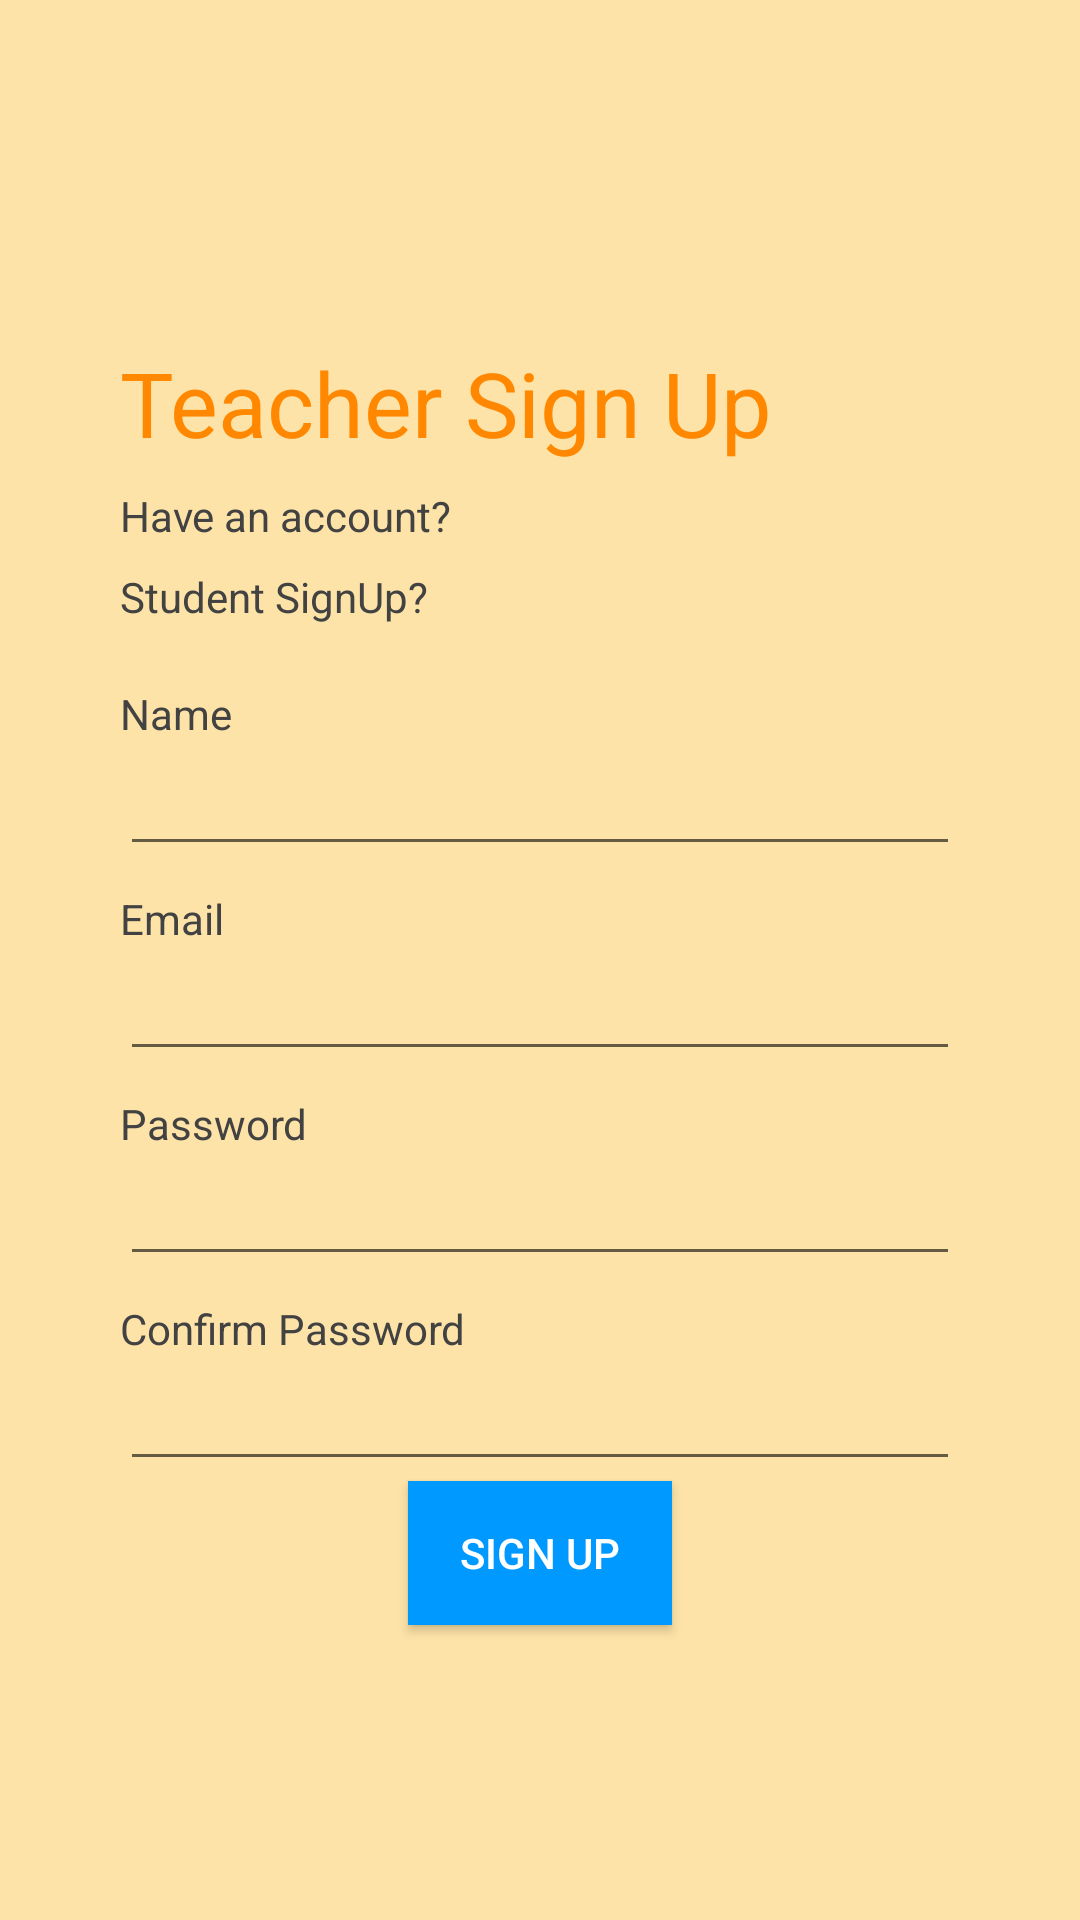

This screen was rendered from an Android layout file. Write that file and the resources it references.
<!-- AndroidManifest.xml: application theme AppTheme -->
<!-- res/layout/activity_teacher_signup.xml -->
<?xml version="1.0" encoding="utf-8"?>
<RelativeLayout xmlns:android="http://schemas.android.com/apk/res/android"
    android:layout_width="match_parent"
    android:layout_height="match_parent"
    android:id="@+id/tsign_up_relative">
    <ScrollView  xmlns:android="http://schemas.android.com/apk/res/android"
        android:layout_width="match_parent"
        android:layout_height="match_parent"
        android:fillViewport="true"
        android:background="#FDE3A7">

        <LinearLayout
            android:id="@+id/tsign_up_linear"
            android:layout_width="match_parent"
            android:layout_height="wrap_content"
            android:gravity="center_vertical"
            android:paddingLeft="40dp"
            android:paddingRight="40dp"
            android:orientation="vertical">


            <TextView
                android:layout_width="wrap_content"
                android:layout_height="wrap_content"
                android:layout_marginTop="16dp"
                android:text="Teacher Sign Up"
                android:textSize="30sp"
                android:textColor="#f80"/>

            <TextView
                android:layout_width="wrap_content"
                android:layout_height="wrap_content"
                android:layout_marginTop="8dp"
                android:textSize="14sp"
                android:text="Have an account?"
                android:textColor="#424242"
                android:id="@+id/thaveAccount"/>
            <TextView
                android:layout_width="wrap_content"
                android:layout_height="wrap_content"
                android:layout_marginTop="8dp"
                android:textColor="#424242"
                android:text="Student SignUp? "/>

            <TextView
                android:layout_width="wrap_content"
                android:layout_height="wrap_content"
                android:layout_marginTop="20dp"
                android:textColor="#424242"
                android:text="Name"/>

            <EditText
                android:layout_width="match_parent"
                android:layout_height="wrap_content"
                android:textColor="#424242"
                android:textColorHint="#e6e6e6"
                android:id="@+id/teditName"/>

            <TextView
                android:layout_width="wrap_content"
                android:layout_height="wrap_content"
                android:layout_marginTop="8dp"
                android:textColor="#424242"
                android:text="Email"/>

            <EditText
                android:id="@+id/tsign_up_email_text"
                android:layout_width="match_parent"
                android:layout_height="wrap_content"
                android:textColor="#424242"
                android:textColorHint="#e6e6e6"
                android:inputType="textEmailAddress"/>

            <TextView
                android:layout_width="wrap_content"
                android:layout_height="wrap_content"
                android:layout_marginTop="8dp"
                android:textColor="#424242"
                android:text="Password"/>

            <EditText
                android:id="@+id/tsign_up_password_text"
                android:layout_width="match_parent"
                android:layout_height="wrap_content"
                android:textColor="#424242"
                android:textColorHint="#e6e6e6"
                android:inputType="textPassword"/>

            <TextView
                android:layout_width="wrap_content"
                android:layout_height="wrap_content"
                android:layout_marginTop="8dp"
                android:textColor="#424242"
                android:text="Confirm Password"/>

            <EditText
                android:id="@+id/tsign_up_repassword_text"
                android:layout_width="match_parent"
                android:layout_height="wrap_content"
                android:textColor="#424242"
                android:textColorHint="#e6e6e6"
                android:inputType="textPassword"/>



            <Button
                android:id="@+id/tsignupBtn"
                android:layout_width="wrap_content"
                android:layout_height="wrap_content"
                android:background="#0099ff"
                android:text="Sign Up"
                android:textColor="#ffffff"
                android:layout_gravity="center"/>


        </LinearLayout>

    </ScrollView>

</RelativeLayout>
<!-- resources referenced by this layout -->
<resources>
  <style name="AppTheme" parent="Theme.AppCompat.Light.DarkActionBar">
          
      </style>
</resources>
